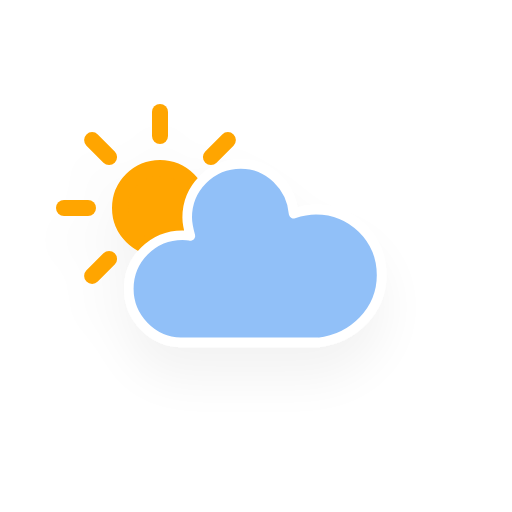
t = 0.00 s
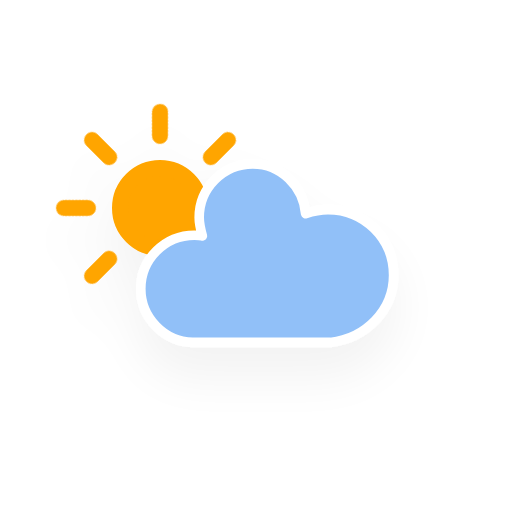
t = 1.13 s
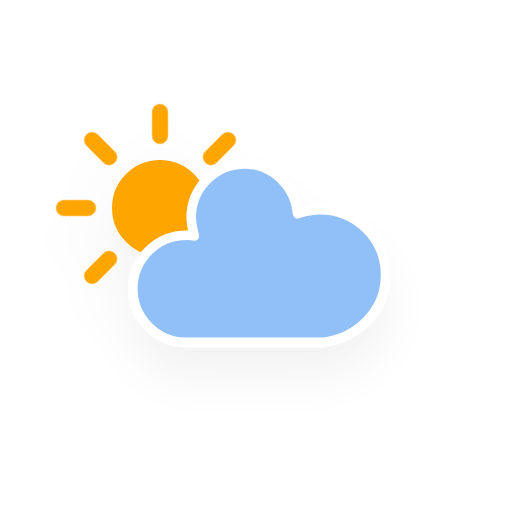
t = 3.38 s
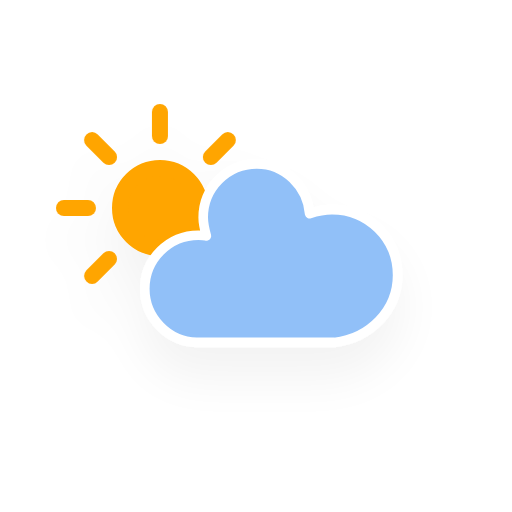
t = 4.50 s
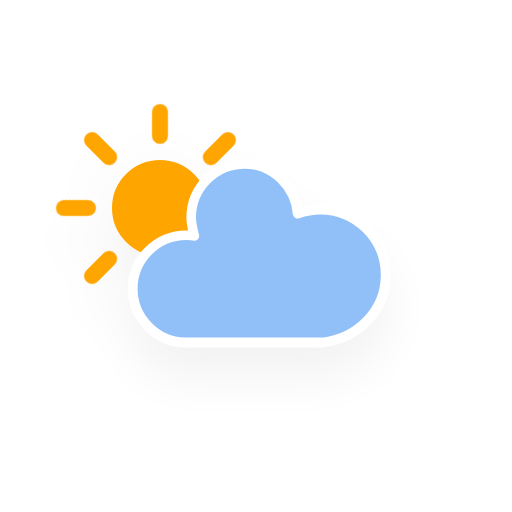
t = 5.63 s
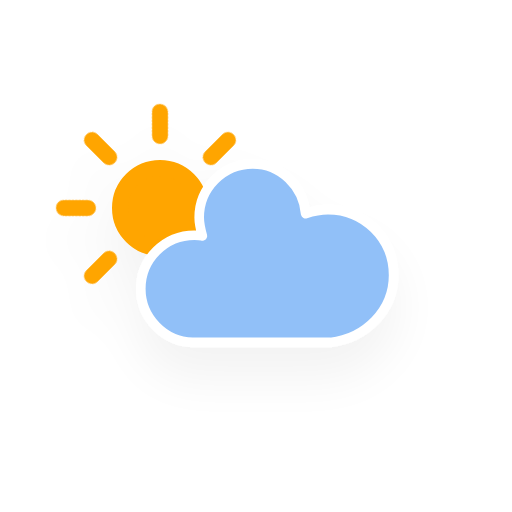
t = 7.88 s

The animated SVG that drew these frames (rendered in a browser with its animation timeline set to each time). Animation: 3 CSS @keyframes rules; one cycle of 9.00 s, repeats indefinitely.

<?xml version="1.0" encoding="utf-8"?>

<svg
    version="1.1"
    xmlns="http://www.w3.org/2000/svg"
    xmlns:xlink="http://www.w3.org/1999/xlink"
    width="256"
    height="256"
    viewBox="0 0 64 64" >
    <defs>
        <filter id="blur" width="200%" height="200%">
            <feGaussianBlur in="SourceAlpha" stdDeviation="3"/>
            <feOffset dx="0" dy="4" result="offsetblur"/>
            <feComponentTransfer>
                <feFuncA type="linear" slope="0.05"/>
            </feComponentTransfer>
            <feMerge> 
                <feMergeNode/>
                <feMergeNode in="SourceGraphic"/> 
            </feMerge>
        </filter>
        <style type="text/css"><![CDATA[
/*
** CLOUDS
*/
@keyframes am-weather-cloud-2 {
  0% {
    -webkit-transform: translate(0px,0px);
       -moz-transform: translate(0px,0px);
        -ms-transform: translate(0px,0px);
            transform: translate(0px,0px);
  }

  50% {
    -webkit-transform: translate(2px,0px);
       -moz-transform: translate(2px,0px);
        -ms-transform: translate(2px,0px);
            transform: translate(2px,0px);
  }

  100% {
    -webkit-transform: translate(0px,0px);
       -moz-transform: translate(0px,0px);
        -ms-transform: translate(0px,0px);
            transform: translate(0px,0px);
  }
}

.am-weather-cloud-2 {
  -webkit-animation-name: am-weather-cloud-2;
     -moz-animation-name: am-weather-cloud-2;
          animation-name: am-weather-cloud-2;
  -webkit-animation-duration: 3s;
     -moz-animation-duration: 3s;
          animation-duration: 3s;
  -webkit-animation-timing-function: linear;
     -moz-animation-timing-function: linear;
          animation-timing-function: linear;
  -webkit-animation-iteration-count: infinite;
     -moz-animation-iteration-count: infinite;
          animation-iteration-count: infinite;
}

/*
** SUN
*/
@keyframes am-weather-sun {
  0% {
    -webkit-transform: rotate(0deg);
       -moz-transform: rotate(0deg);
        -ms-transform: rotate(0deg);
            transform: rotate(0deg);
  }

  100% {
    -webkit-transform: rotate(360deg);
       -moz-transform: rotate(360deg);
        -ms-transform: rotate(360deg);
            transform: rotate(360deg);
  }
}

.am-weather-sun {
  -webkit-animation-name: am-weather-sun;
     -moz-animation-name: am-weather-sun;
      -ms-animation-name: am-weather-sun;
          animation-name: am-weather-sun;
  -webkit-animation-duration: 9s;
     -moz-animation-duration: 9s;
      -ms-animation-duration: 9s;
          animation-duration: 9s;
  -webkit-animation-timing-function: linear;
     -moz-animation-timing-function: linear;
      -ms-animation-timing-function: linear;
          animation-timing-function: linear;
  -webkit-animation-iteration-count: infinite;
     -moz-animation-iteration-count: infinite;
      -ms-animation-iteration-count: infinite;
          animation-iteration-count: infinite;
}

@keyframes am-weather-sun-shiny {
  0% {
    stroke-dasharray: 3px 10px;
    stroke-dashoffset: 0px;
  }

  50% {
    stroke-dasharray: 0.1px 10px;
    stroke-dashoffset: -1px;
  }

  100% {
    stroke-dasharray: 3px 10px;
    stroke-dashoffset: 0px;
  }
}

.am-weather-sun-shiny line {
  -webkit-animation-name: am-weather-sun-shiny;
     -moz-animation-name: am-weather-sun-shiny;
      -ms-animation-name: am-weather-sun-shiny;
          animation-name: am-weather-sun-shiny;
  -webkit-animation-duration: 2s;
     -moz-animation-duration: 2s;
      -ms-animation-duration: 2s;
          animation-duration: 2s;
  -webkit-animation-timing-function: linear;
     -moz-animation-timing-function: linear;
      -ms-animation-timing-function: linear;
          animation-timing-function: linear;
  -webkit-animation-iteration-count: infinite;
     -moz-animation-iteration-count: infinite;
      -ms-animation-iteration-count: infinite;
          animation-iteration-count: infinite;
}
        ]]></style>
    </defs>
    <g filter="url(#blur)" id="cloudy-day-2">
        <g transform="translate(20,10)">
            <g transform="translate(0,16)">
                <g class="am-weather-sun">
                    <g>
                        <line fill="none" stroke="orange" stroke-linecap="round" stroke-width="2" transform="translate(0,9)" x1="0" x2="0" y1="0" y2="3"/>
                    </g>
                    <g transform="rotate(45)">
                        <line fill="none" stroke="orange" stroke-linecap="round" stroke-width="2" transform="translate(0,9)" x1="0" x2="0" y1="0" y2="3"/>
                    </g>
                    <g transform="rotate(90)">
                        <line fill="none" stroke="orange" stroke-linecap="round" stroke-width="2" transform="translate(0,9)" x1="0" x2="0" y1="0" y2="3"/>
                    </g>
                    <g transform="rotate(135)">
                        <line fill="none" stroke="orange" stroke-linecap="round" stroke-width="2" transform="translate(0,9)" x1="0" x2="0" y1="0" y2="3"/>
                    </g>
                    <g transform="rotate(180)">
                        <line fill="none" stroke="orange" stroke-linecap="round" stroke-width="2" transform="translate(0,9)" x1="0" x2="0" y1="0" y2="3"/>
                    </g>
                    <g transform="rotate(225)">
                        <line fill="none" stroke="orange" stroke-linecap="round" stroke-width="2" transform="translate(0,9)" x1="0" x2="0" y1="0" y2="3"/>
                    </g>
                    <g transform="rotate(270)">
                        <line fill="none" stroke="orange" stroke-linecap="round" stroke-width="2" transform="translate(0,9)" x1="0" x2="0" y1="0" y2="3"/>
                    </g>
                    <g transform="rotate(315)">
                        <line fill="none" stroke="orange" stroke-linecap="round" stroke-width="2" transform="translate(0,9)" x1="0" x2="0" y1="0" y2="3"/>
                    </g>
                </g>
                <circle cx="0" cy="0" fill="orange" r="5" stroke="orange" stroke-width="2"/>
            </g>
            <g class="am-weather-cloud-2">
                <path d="M47.7,35.4c0-4.6-3.7-8.2-8.2-8.2c-1,0-1.9,0.2-2.8,0.5c-0.3-3.4-3.1-6.2-6.6-6.2c-3.7,0-6.7,3-6.7,6.7c0,0.8,0.2,1.6,0.4,2.3    c-0.3-0.1-0.7-0.1-1-0.1c-3.7,0-6.7,3-6.7,6.7c0,3.6,2.9,6.6,6.5,6.7l17.2,0C44.2,43.3,47.7,39.8,47.7,35.4z" fill="#91C0F8" stroke="white" stroke-linejoin="round" stroke-width="1.2" transform="translate(-20,-11)"/>
            </g>
        </g>
    </g>
    
</svg>